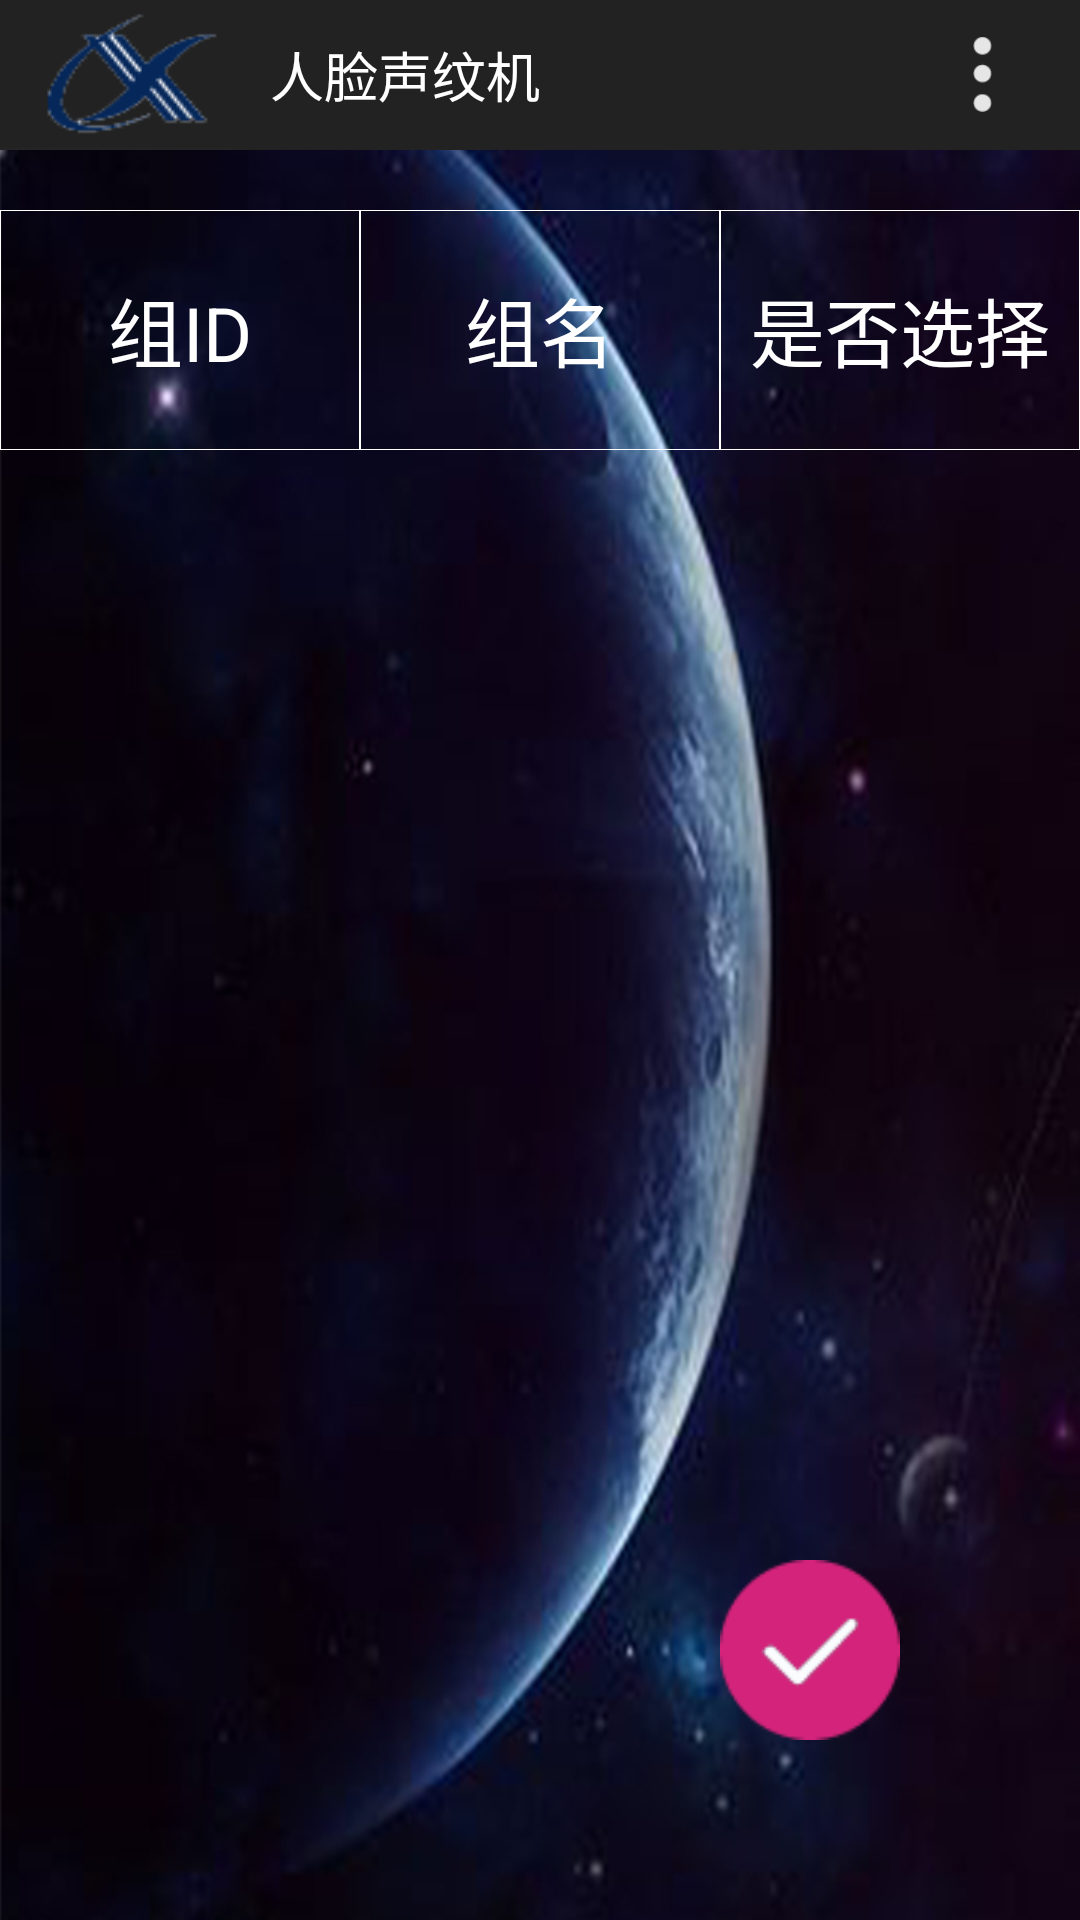

This screen was rendered from an Android layout file. Write that file and the resources it references.
<!-- AndroidManifest.xml: application theme AppTheme.NoActionBar -->
<!-- res/layout/activity_choose_group.xml -->
<?xml version="1.0" encoding="utf-8"?>
<RelativeLayout
    xmlns:android="http://schemas.android.com/apk/res/android"
    android:layout_width="match_parent"
    android:layout_height="match_parent"
    android:background="@drawable/bglight">

    <LinearLayout
        android:layout_width="match_parent"
        android:layout_height="wrap_content"
        android:orientation="vertical">

        <include layout="@layout/common_app_bar"/>

        <LinearLayout
            android:layout_width="match_parent"
            android:layout_height="wrap_content"
            android:layout_gravity="center_horizontal"
            android:layout_marginTop="20dp"
            android:orientation="horizontal">

            <TextView
                android:layout_width="0dp"
                android:layout_height="80dp"
                android:layout_weight="1"
                android:background="@drawable/all_border"
                android:gravity="center"
                android:text="组ID"
                android:textColor="@color/white"
                android:textSize="25sp"/>

            <TextView
                android:layout_width="0dp"
                android:layout_height="80dp"
                android:layout_weight="1"
                android:background="@drawable/all_border"
                android:gravity="center"
                android:text="组名"
                android:textColor="@color/white"
                android:textSize="25sp"/>

            <TextView
                android:layout_width="0dp"
                android:layout_height="80dp"
                android:layout_weight="1"
                android:background="@drawable/all_border"
                android:gravity="center"
                android:text="是否选择"
                android:textColor="@color/white"
                android:textSize="25sp"/>

        </LinearLayout>

        <ListView
            android:id="@+id/groupsLv"
            android:layout_width="match_parent"
            android:layout_height="wrap_content"
            android:divider="@null"
            android:scrollbars="none"/>
    </LinearLayout>

    <ImageView
        android:id="@+id/chooseIv"
        android:layout_width="60dp"
        android:layout_height="60dp"
        android:layout_alignParentBottom="true"
        android:layout_alignParentRight="true"
        android:layout_marginBottom="@dimen/dis_60"
        android:layout_marginRight="@dimen/dis_60"
        android:background="@drawable/chooseall3"/>
</RelativeLayout>
<!-- res/layout/common_app_bar.xml (included above) -->
<?xml version="1.0" encoding="utf-8"?>
<LinearLayout xmlns:android="http://schemas.android.com/apk/res/android"
              android:layout_width="match_parent"
              android:layout_height="50dp"
              android:orientation="vertical">

    <RelativeLayout
        android:layout_width="match_parent"
        android:layout_height="match_parent"
        android:background="@color/colorTitleGrey">

        <ImageView
            android:id="@+id/xunFeiLogo"
            android:layout_width="wrap_content"
            android:layout_height="wrap_content"
            android:background="@drawable/xunfei"/>

        <TextView
            android:id="@+id/title_tv_message"
            android:layout_width="wrap_content"
            android:layout_height="wrap_content"
            android:layout_centerVertical="true"
            android:layout_marginLeft="@dimen/margin_12"
            android:layout_toRightOf="@+id/xunFeiLogo"
            android:text="人脸声纹机"
            android:textColor="@color/white"
            android:textSize="18sp"/>

        <ImageView
            android:layout_width="40dp"
            android:layout_height="40dp"
            android:layout_centerInParent="true"
            android:background="@drawable/logo"/>

        <ImageView
            android:id="@+id/img_more"
            android:layout_width="25dp"
            android:layout_height="25dp"
            android:layout_alignParentRight="true"
            android:layout_centerVertical="true"
            android:layout_marginRight="20dp"
            android:background="@drawable/more"/>
        <TextView
            android:id="@+id/title_right"
            android:layout_width="wrap_content"
            android:layout_height="45dp"
            android:layout_alignParentRight="true"
            android:layout_centerVertical="true"
            android:layout_marginRight="@dimen/margin_12"
            android:gravity="center"
            android:paddingLeft="12dp"
            android:paddingRight="12dp"
            android:text="完成"
            android:textColor="@color/white"
            android:textSize="24sp"
            android:visibility="gone"/>

    </RelativeLayout>

</LinearLayout>
<!-- resources referenced by this layout -->
<resources>
  <color name="colorTitleGrey">#222222</color>
  <color name="white">#FFFFFF</color>
  <dimen name="dis_60">60dp</dimen>
  <dimen name="margin_12">12dp</dimen>
  <!-- drawable all_border (drawable) -->
  <?xml version="1.0" encoding="utf-8"?>
  <layer-list xmlns:android="http://schemas.android.com/apk/res/android" >
      <item>
          <shape
              xmlns:android="http://schemas.android.com/apk/res/android"
              android:shape="rectangle">
              <solid
                  android:color="#00000000"/>
              <stroke
                  android:width="0.5px"
                  android:color="#FFFFFF"/>
          </shape>
      </item>
  </layer-list>
  <!-- drawable bglight: jpg bitmap (drawable, 179404 bytes) -->
  <!-- drawable chooseall3: png bitmap (drawable-xhdpi, 3994 bytes) -->
  <!-- drawable logo: jpg bitmap (mipmap-xxhdpi, 58813 bytes) -->
  <!-- drawable more: png bitmap (drawable, 933 bytes) -->
  <!-- drawable xunfei: png bitmap (drawable, 5838 bytes) -->
  <style name="AppTheme.NoActionBar" parent="Theme.AppCompat.Light.NoActionBar">
          <item name="windowActionBar">false</item>
          <item name="windowNoTitle">true</item>
          <item name="colorPrimary">@color/colorPrimary</item>
          <item name="colorPrimaryDark">@color/colorPrimaryDark</item>
          <item name="colorAccent">@color/colorAccent</item>
      </style>
  <color name="colorPrimary">#3F51B5</color>
  <color name="colorPrimaryDark">#303F9F</color>
  <color name="colorAccent">#FF4081</color>
</resources>
